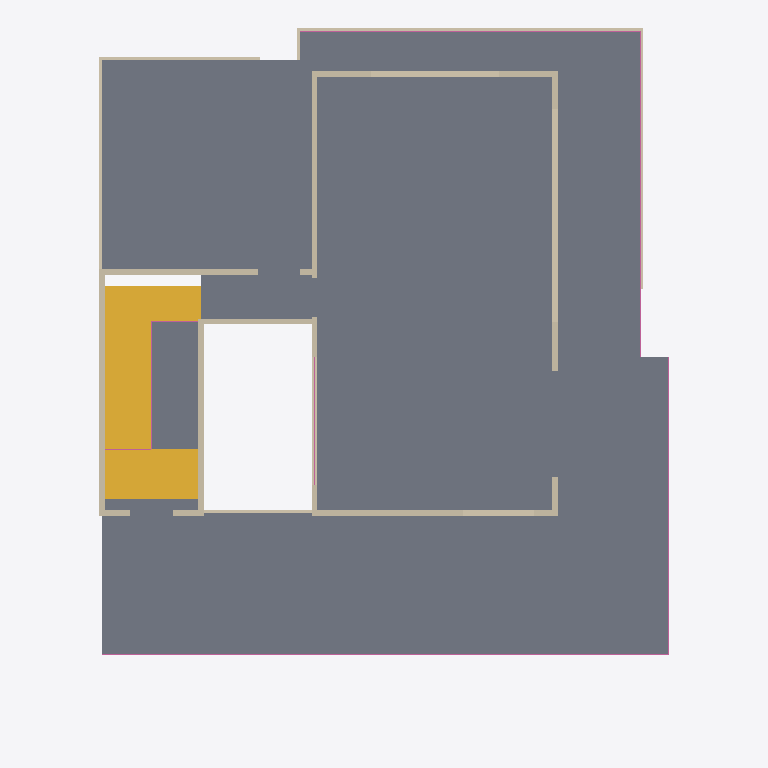
Plan cut of the same IFC building model at storey 'Second floor' (level 6.30 m, cut at 7.70 m), seen from above with north up, elements coloured by IFC class: 15 walls (beige), 8 railings (pink), 1 slab (grey), 1 stair (yellow). Cut surfaces are drawn darker.
Extent 12.3 m × 15.3 m × 9.6 m (x, y, z). Storeys (3): Ground floor at 0.00 m; First floor at 3.15 m; Second floor at 6.30 m. Elements (76): 52 IfcWall, 18 IfcRailing, 4 IfcSlab, 2 IfcStair.

HEADER;
FILE_DESCRIPTION(('ViewDefinition [DesignTransferView]','PRELIMINARY - ENGINEER TO REVIEW'),'2;1');
FILE_NAME('FloorForge.ifc','2026-09-06T00:00:00',('FloorForge'),('FloorForge'),'FloorForge 0.2','FloorForge','');
FILE_SCHEMA(('IFC4'));
ENDSEC;
DATA;
#12=IFCPROJECT('2a2_X_ZHvSyuOfiZys31j4',$,'Tirumala 7','PRELIMINARY - ENGINEER TO REVIEW - NOT FOR CONSTRUCTION',$,$,$,(#6),#11);
#13=IFCSITE('0IND1MtDfK1AbQ2nKV0Yfj',$,'Unsurveyed plot',$,$,#3,$,$,.ELEMENT.,$,$,$,$,$);
#14=IFCBUILDING('3d_qio$hPPbRLetmFAJFuc',$,'Preliminary house',$,$,#3,$,$,.ELEMENT.,$,$,$);
#20=IFCBUILDINGSTOREY('0HSym5oLvSJeN0iAUrC7hc',$,'Ground floor',$,$,#19,$,$,.ELEMENT.,0.0);
#24=IFCBUILDINGSTOREY('3eXoXSnfLPdOwswA1vSL8S',$,'First floor',$,$,#23,$,$,.ELEMENT.,3150.0);
#28=IFCBUILDINGSTOREY('0oKyaDPXXNjQ_BekhUVQO0',$,'Second floor',$,$,#27,$,$,.ELEMENT.,6300.0);
#2219=IFCSLAB('2vumd3laDVXh9Bdv4cXxT0',$,'Floor slab / thickness assumption',$,$,#27,#2218,'SL-2',.FLOOR.);
#2632=IFCSTAIR('1ZIfKSdujSpPJGraDLU0rZ',$,'Linked U staircase',$,$,#23,#2631,'stair-1',.HALF_TURN_STAIR.);
#813=IFCWALL('2PeIBNrVHU$9T9tSPWBVJi',$,'s-wall-5','Nominal wall; structural role unverified',$,#27,#812,'s-wall-5',.NOTDEFINED.);
#829=IFCWALL('1QlJKKXinQj8iUV48jzcpI',$,'s-wall-6','Nominal wall; structural role unverified',$,#27,#828,'s-wall-6',.NOTDEFINED.);
#733=IFCWALL('3GwRoKaUrPKQ6lUUXkoFtq',$,'s-wall-0','Nominal wall; structural role unverified',$,#27,#732,'s-wall-0',.NOTDEFINED.);
#781=IFCWALL('3Sz_SoohjS38AlZ9SSsxN3',$,'s-wall-3','Nominal wall; structural role unverified',$,#27,#780,'s-wall-3',.NOTDEFINED.);
#861=IFCWALL('39JRDt1nzKcBbBqZQ1p$0M',$,'s-wall-8','Nominal wall; structural role unverified',$,#27,#860,'s-wall-8',.NOTDEFINED.);
#845=IFCWALL('3qfd5$vH9L498RNaHsA0TN',$,'s-wall-7','Nominal wall; structural role unverified',$,#27,#844,'s-wall-7',.NOTDEFINED.);
#749=IFCWALL('3xQQRscQXO8g4NvAjxG$Qi',$,'s-wall-1','Nominal wall; structural role unverified',$,#27,#748,'s-wall-1',.NOTDEFINED.);
#397=IFCWALL('0cwO0c2DrRlRHe87xmjn9V',$,'f-wall-0','Nominal wall; structural role unverified',$,#23,#396,'f-wall-0',.NOTDEFINED.);
#717=IFCWALL('0Rv4vabvDJvANHluX7Cidu',$,'f-wall-20','Nominal wall; structural role unverified',$,#23,#716,'f-wall-20',.NOTDEFINED.);
#765=IFCWALL('1Ddl$yI5DI2gLIcSP2rqoW',$,'s-wall-2','Nominal wall; structural role unverified',$,#27,#764,'s-wall-2',.NOTDEFINED.);
#2846=IFCRAILING('2fsWD9Vb1Uv9FA$ZA0VFok',$,'Exposed-edge guard',$,$,#27,#2845,'s-terrace-guard-east',.GUARDRAIL.);
#557=IFCWALL('1odOE7xyHJkALe9r1zK2Ai',$,'f-wall-10','Nominal wall; structural role unverified',$,#23,#556,'f-wall-10',.NOTDEFINED.);
#413=IFCWALL('0tisvZF0vKIOqmOxW_O2zM',$,'f-wall-1','Nominal wall; structural role unverified',$,#23,#412,'f-wall-1',.NOTDEFINED.);
#797=IFCWALL('3Istk5BxnRmPvhRGXkM4Rq',$,'s-wall-4','Nominal wall; structural role unverified',$,#27,#796,'s-wall-4',.NOTDEFINED.);
#2888=IFCRAILING('3aS$S4f2vIEvqXUYzx1cH0',$,'Exposed-edge guard',$,$,#27,#2887,'s-terrace-guard-west',.GUARDRAIL.);
#2874=IFCRAILING('20DfPzaW9VkhtcFJ2F0C8Y',$,'Exposed-edge guard',$,$,#27,#2873,'s-terrace-guard-north-w',.GUARDRAIL.);
#525=IFCWALL('2SQgFirHDTtxm$AA2liATF',$,'f-wall-8','Nominal wall; structural role unverified',$,#23,#524,'f-wall-8',.NOTDEFINED.);
#2860=IFCRAILING('14yBuXwJnHQwa723YhkwV2',$,'Exposed-edge guard',$,$,#27,#2859,'s-terrace-guard-north-e',.GUARDRAIL.);
#2748=IFCRAILING('1YSc9nUkrLQR2EubD720bF',$,'Exposed-edge guard',$,$,#27,#2747,'s-rooflight-curb-north',.GUARDRAIL.);
#2720=IFCRAILING('0Se7IbMmfQNOT4wbRiSoGA',$,'Exposed-edge guard',$,$,#27,#2719,'s-stair-well-south',.GUARDRAIL.);
#669=IFCWALL('06B7MoXZDN1Oa9QSZJwRcK',$,'f-wall-17','Nominal wall; structural role unverified',$,#23,#668,'f-wall-17',.NOTDEFINED.);
#2706=IFCRAILING('1$GVbUP1TPVhEt6scYM$B5',$,'Exposed-edge guard',$,$,#27,#2705,'s-stair-well-west',.GUARDRAIL.);
#2734=IFCRAILING('0_a6MA8ALTZBeYwrc4ipLQ',$,'Exposed-edge guard',$,$,#27,#2733,'s-stair-well-east',.GUARDRAIL.);
ENDSEC;
